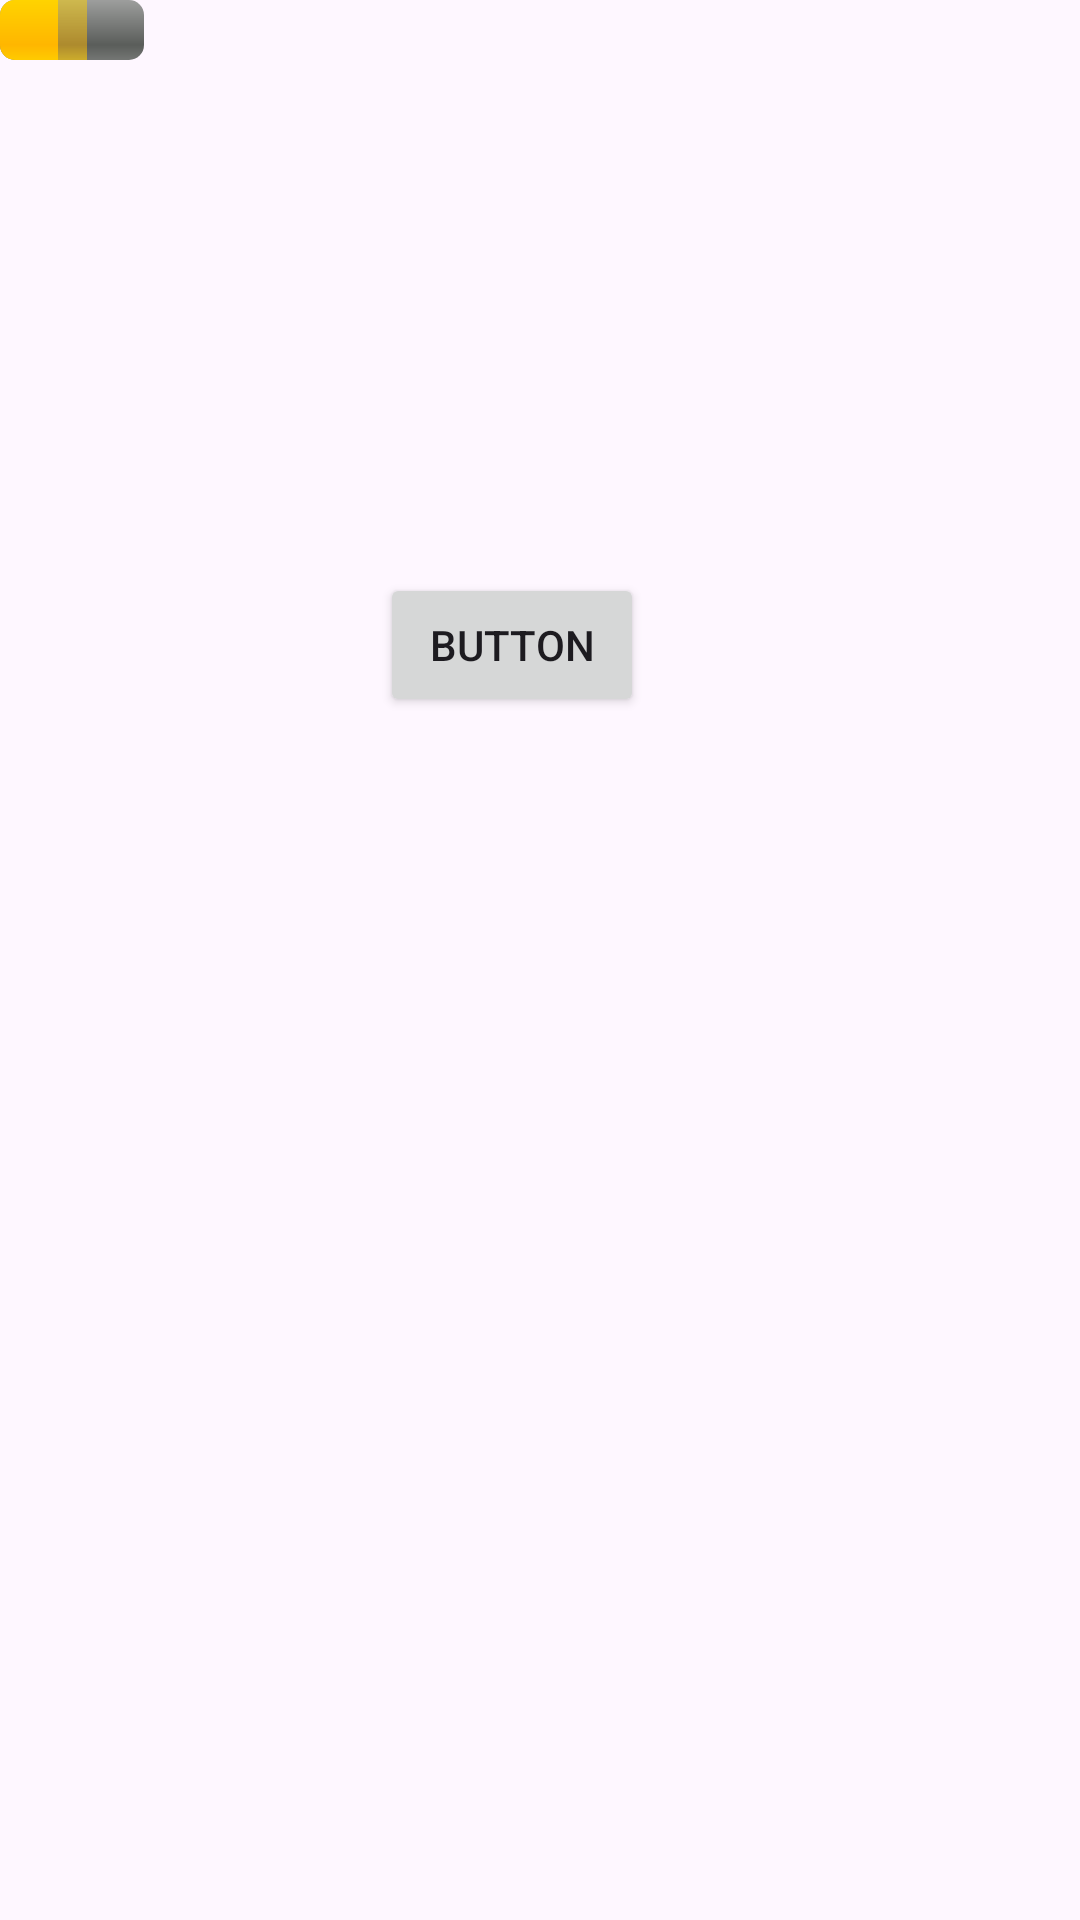

The Android layout XML behind this screen, and the referenced resources:
<!-- AndroidManifest.xml: application theme Theme.BT1_Tuan4_Background -->
<!-- res/layout/activity_progress_bar.xml -->
<?xml version="1.0" encoding="utf-8"?>
<androidx.constraintlayout.widget.ConstraintLayout xmlns:android="http://schemas.android.com/apk/res/android"
    xmlns:app="http://schemas.android.com/apk/res-auto"
    xmlns:tools="http://schemas.android.com/tools"
    android:id="@+id/main"
    android:layout_width="match_parent"
    android:layout_height="match_parent"
    tools:context=".ProgressBarActivity">

    <ProgressBar
        android:id="@+id/progressBar2"
        android:progress="40"
        android:max="100"
        android:secondaryProgress="60"
        style="@android:style/Widget.ProgressBar.Horizontal"
        android:layout_width="0dp"
        android:layout_height="wrap_content" />

    <ImageView
        android:id="@+id/img2"
        android:layout_width="wrap_content"
        android:layout_height="wrap_content"
        android:layout_marginStart="96dp"
        android:layout_marginTop="96dp"
        android:layout_marginEnd="211dp"
        android:layout_marginBottom="531dp"
        android:src="@drawable/btn_arraw1"
        app:layout_constraintBottom_toBottomOf="parent"
        app:layout_constraintEnd_toEndOf="parent"
        app:layout_constraintStart_toStartOf="parent"
        app:layout_constraintTop_toTopOf="parent" />

    <Button
        android:id="@+id/btnNext"
        android:layout_width="wrap_content"
        android:layout_height="wrap_content"
        android:layout_marginStart="151dp"
        android:layout_marginTop="85dp"
        android:layout_marginEnd="170dp"
        android:layout_marginBottom="398dp"
        android:text="Button"
        app:layout_constraintBottom_toBottomOf="parent"
        app:layout_constraintEnd_toEndOf="parent"
        app:layout_constraintStart_toStartOf="parent"
        app:layout_constraintTop_toBottomOf="@+id/img2" />


</androidx.constraintlayout.widget.ConstraintLayout>
<!-- resources referenced by this layout -->
<resources>
  <style name="Theme.BT1_Tuan4_Background" parent="Base.Theme.BT1_Tuan4_Background" />
  <style name="Base.Theme.BT1_Tuan4_Background" parent="Theme.Material3.DayNight.NoActionBar">
          
          
      </style>
</resources>
